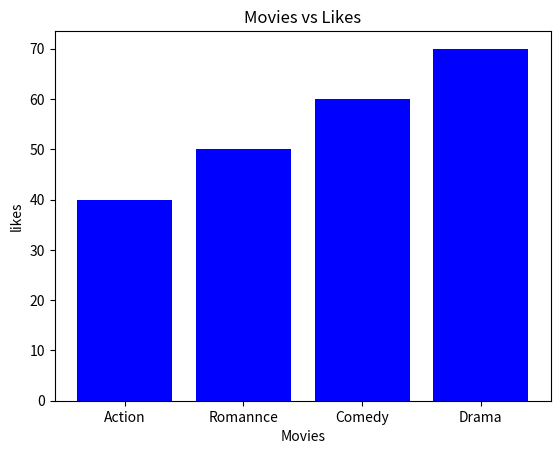

The script that saved this image:
# 2) create a Bar plot to show how many people like "Action","Romance","Comedy" or "Drama" movies.
from matplotlib import pyplot as py

movies=["Action","Romannce","Comedy","Drama"]
likes=[40,50,60,70]

py.bar(movies,likes,color='blue')
py.xlabel('Movies')
py.ylabel('likes')
py.title('Movies vs Likes')
py.show()